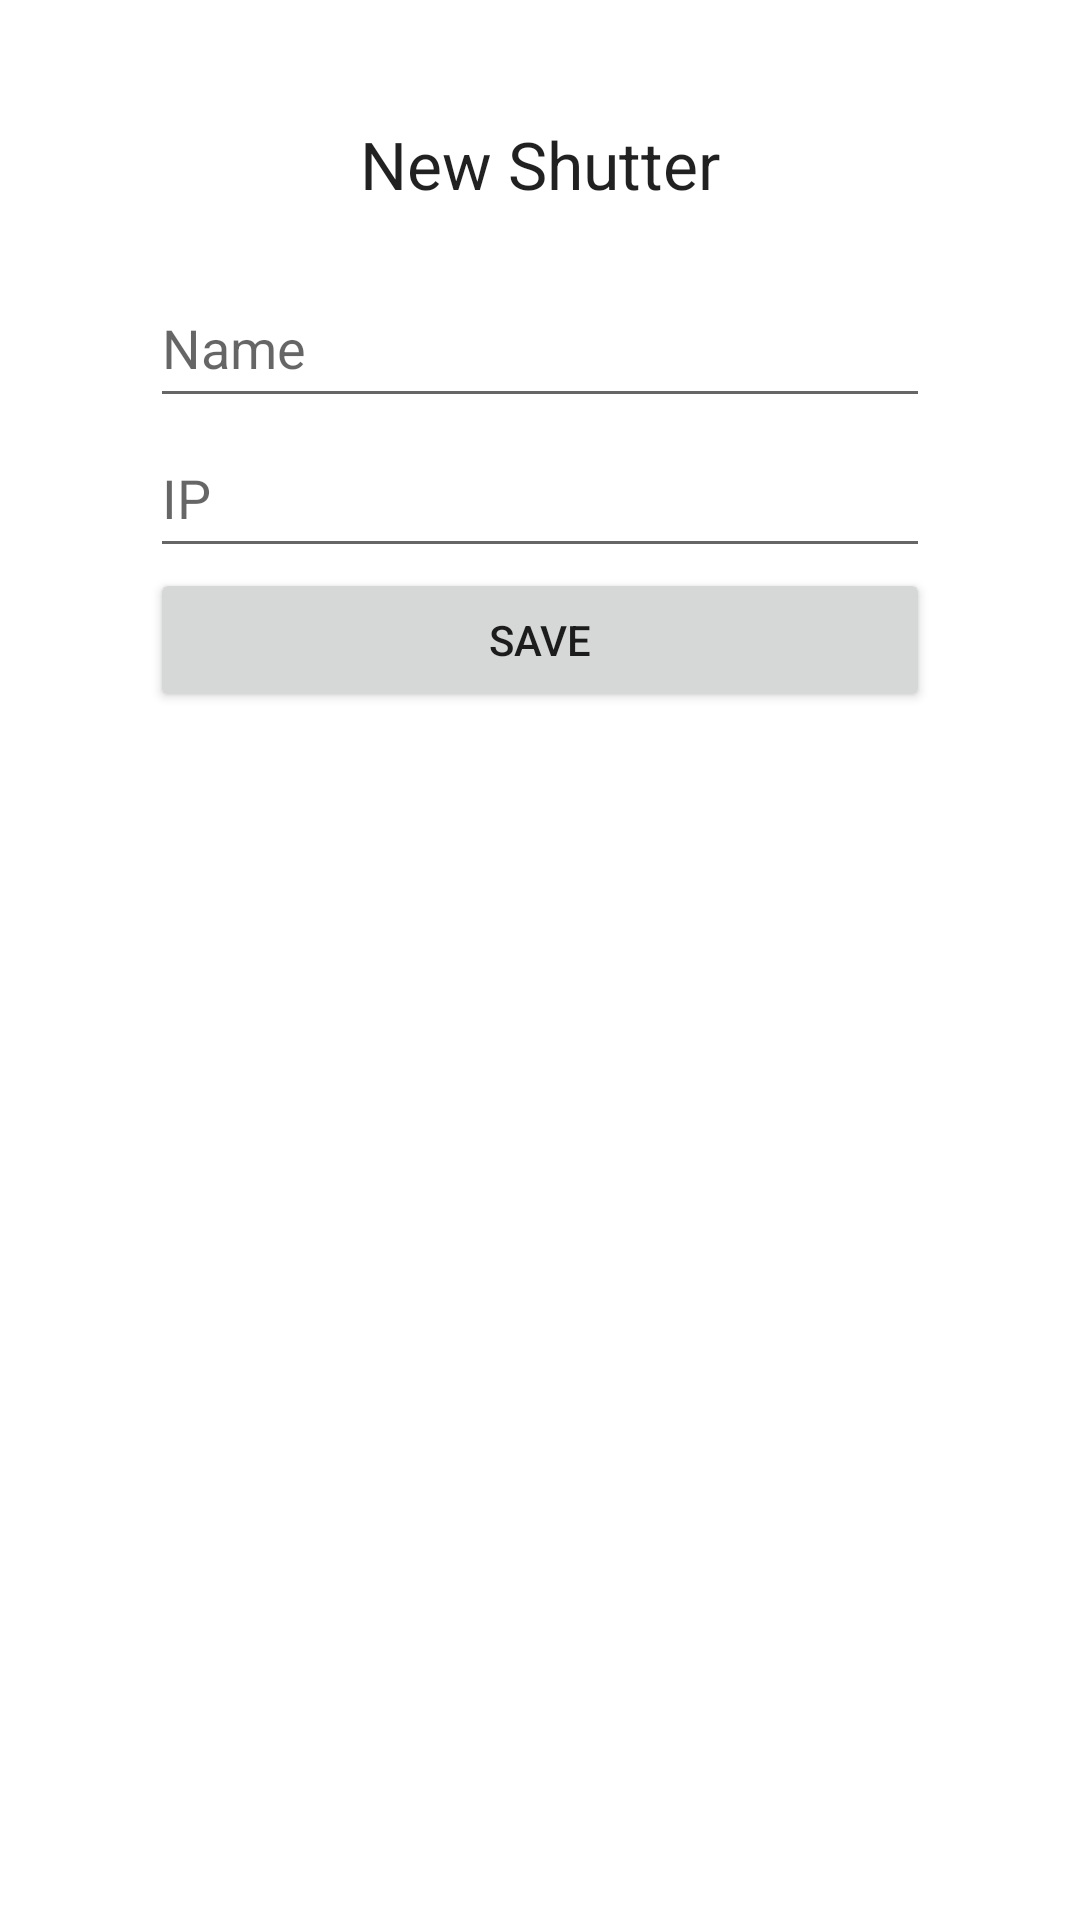

Produce the Android XML layout that renders to this screen, including the resource entries it uses.
<!-- AndroidManifest.xml: application theme Theme.Rolladensteuerung -->
<!-- res/layout/activity_add_roller.xml -->
<?xml version="1.0" encoding="utf-8"?>
<androidx.constraintlayout.widget.ConstraintLayout xmlns:android="http://schemas.android.com/apk/res/android"
    xmlns:app="http://schemas.android.com/apk/res-auto"
    xmlns:tools="http://schemas.android.com/tools"
    android:layout_width="match_parent"
    android:layout_height="match_parent"
    tools:context=".AddRollerActivity">

    <TextView
        android:id="@+id/textView2"
        android:layout_width="wrap_content"
        android:layout_height="wrap_content"
        android:layout_marginTop="40dp"
        android:text="@string/neuer_rolladen"
        android:textAppearance="@style/TextAppearance.AppCompat.Large"
        app:layout_constraintEnd_toEndOf="parent"
        app:layout_constraintStart_toStartOf="parent"
        app:layout_constraintTop_toTopOf="parent" />

    <TableLayout
        android:layout_width="0dp"
        android:layout_height="wrap_content"
        android:layout_marginStart="50dp"
        android:layout_marginTop="20dp"
        android:layout_marginEnd="50dp"
        app:layout_constraintEnd_toEndOf="parent"
        app:layout_constraintStart_toStartOf="parent"
        app:layout_constraintTop_toBottomOf="@+id/textView2">

        <TableRow
            android:layout_width="match_parent"
            android:layout_height="match_parent">

            <EditText
                android:id="@+id/input_name"
                android:layout_width="wrap_content"
                android:layout_height="50dp"
                android:layout_weight="1"
                android:ems="10"
                android:hint="@string/name"
                android:inputType="textPersonName"
                android:tooltipText="Name" />
        </TableRow>

        <TableRow
            android:layout_width="match_parent"
            android:layout_height="match_parent">

            <EditText
                android:id="@+id/input_ip"
                android:layout_width="wrap_content"
                android:layout_height="50dp"
                android:layout_weight="1"
                android:ems="10"
                android:hint="@string/ip"
                android:inputType="textPersonName|phone" />

        </TableRow>

        <TableRow
            android:layout_width="match_parent"
            android:layout_height="match_parent">

            <Button
                android:id="@+id/fensterseite2"
                android:layout_width="match_parent"
                android:layout_height="match_parent"
                android:layout_weight="1"
                android:enabled="true"
                android:onClick="saveRoller"
                android:text="@string/save" />
        </TableRow>

    </TableLayout>


</androidx.constraintlayout.widget.ConstraintLayout>
<!-- resources referenced by this layout -->
<resources>
  <string name="ip">IP</string>
  <string name="name">Name</string>
  <string name="neuer_rolladen">New Shutter</string>
  <string name="save">Save</string>
  <style name="Theme.Rolladensteuerung" parent="Theme.MaterialComponents.DayNight.NoActionBar">
          
          <item name="colorPrimary">@color/dark</item>
          <item name="colorOnPrimary">@color/light</item>
          
          <item name="colorSecondary">@color/dark</item>
          <item name="colorOnSecondary">@color/light</item>
          
          <item name="android:statusBarColor">?attr/colorPrimary</item>
          
      </style>
  <color name="dark">#433749</color>
  <color name="light">#9FD1DD</color>
</resources>
